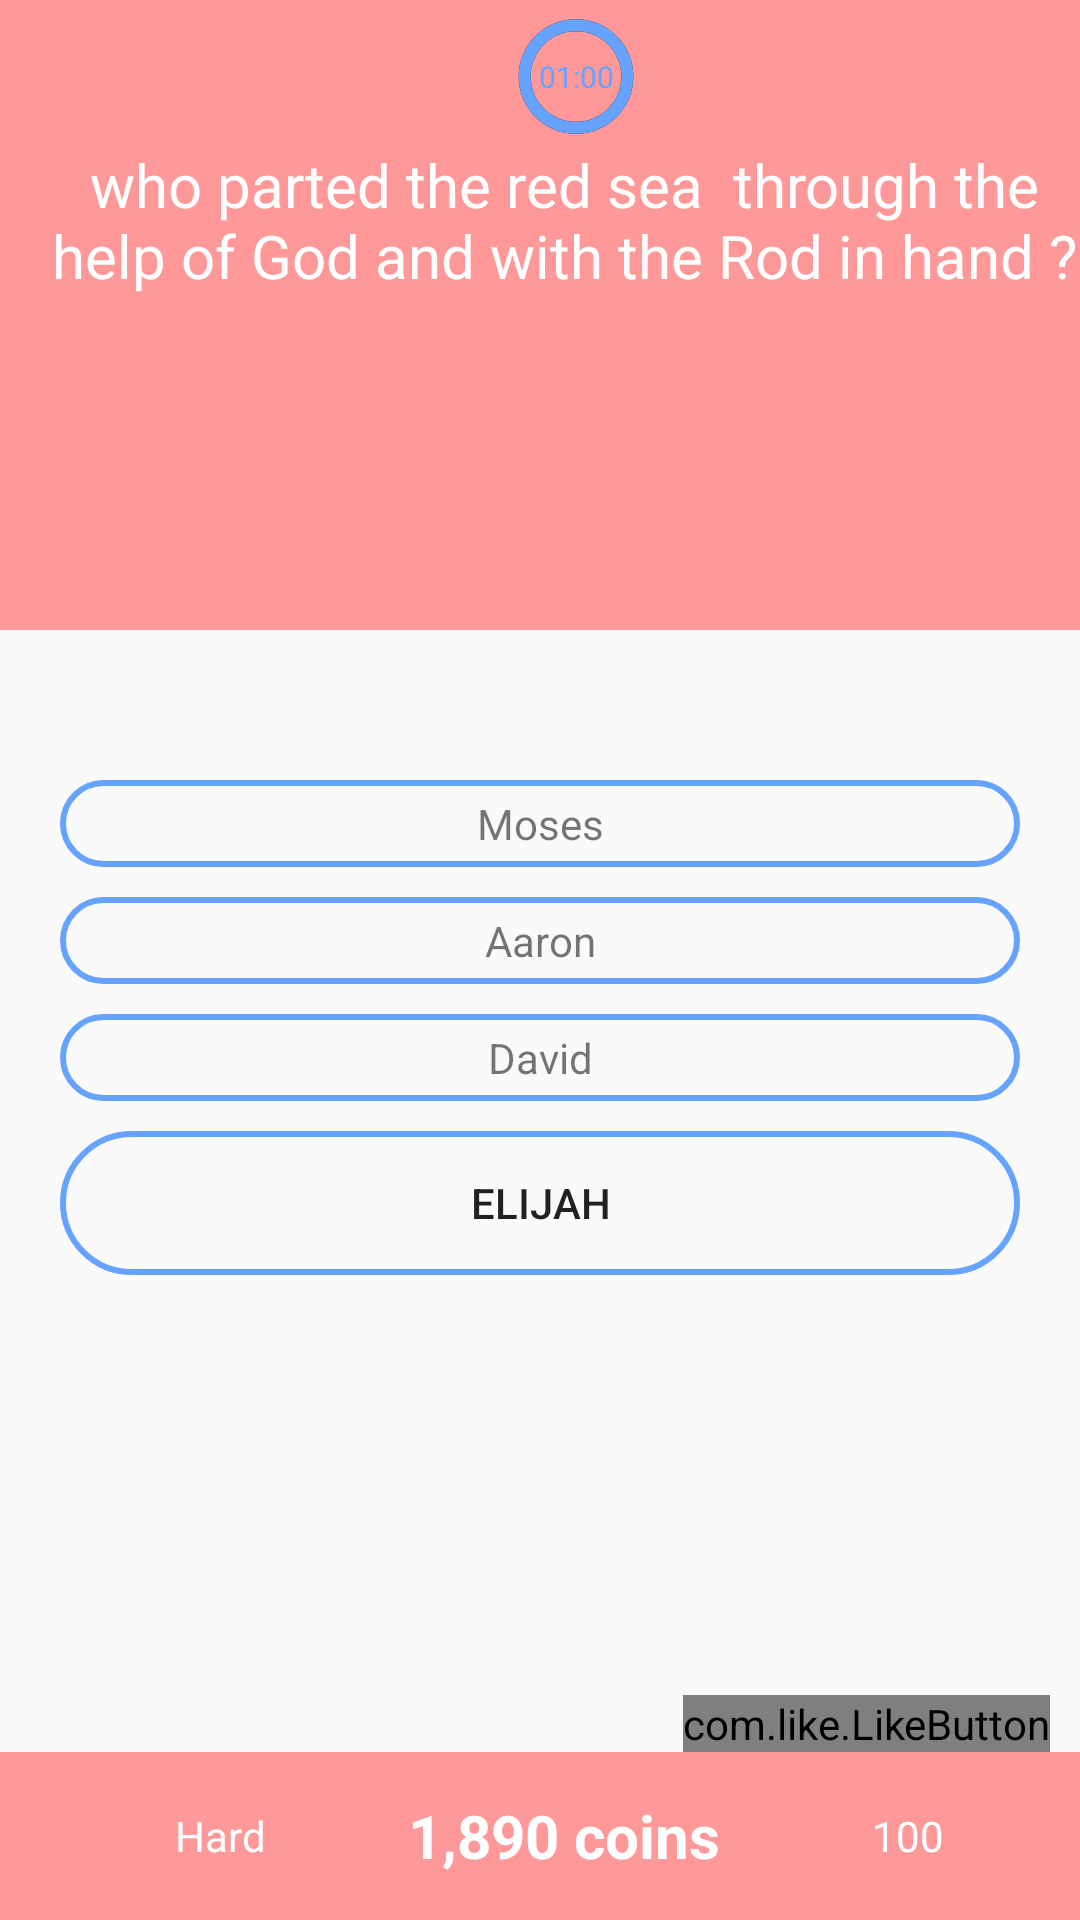

Write the Android layout XML for this screen, with the resource values it uses.
<!-- AndroidManifest.xml: application theme AppTheme -->
<!-- res/layout/fragment_quiz_board.xml -->
<?xml version="1.0" encoding="utf-8"?>
<RelativeLayout xmlns:android="http://schemas.android.com/apk/res/android"
    xmlns:tools="http://schemas.android.com/tools"
    android:layout_width="match_parent"
    android:layout_height="match_parent"
    xmlns:app="http://schemas.android.com/apk/res-auto"
    tools:context=".fragments.QuizBoardFragment">




    <ImageView
        android:layout_width="match_parent"
        android:layout_height="match_parent"
        android:scaleType="centerCrop"
        android:alpha=".06"
        android:src="@drawable/icons"
        android:id="@+id/background2"/>



    <androidx.appcompat.widget.Toolbar
        android:layout_width="match_parent"
        android:layout_height="210dp"
        android:background="@color/red4"
        android:id="@+id/toolbar">

        <androidx.constraintlayout.widget.ConstraintLayout
            android:layout_width="match_parent"
            android:layout_height="match_parent">

            <include
                android:id="@+id/count_down_layout"
                layout="@layout/countdown_layout"
                android:layout_marginStart="8dp"
                android:layout_marginLeft="8dp"
                app:layout_constraintEnd_toEndOf="@+id/text_question"
                app:layout_constraintStart_toStartOf="@+id/text_question"
                android:layout_height="wrap_content"
                android:layout_width="wrap_content"/>

            <TextView
                android:id="@+id/text_question"
                android:layout_width="match_parent"
                android:layout_height="0dp"
                android:gravity="center"
                android:text="who parted the red sea  through the help of God and with the Rod in hand ?"
                android:textColor="@color/White"
                android:textSize="20sp"
                app:layout_constraintTop_toBottomOf="@+id/count_down_layout" />



        </androidx.constraintlayout.widget.ConstraintLayout>



    </androidx.appcompat.widget.Toolbar>




    <TextView
        android:id="@+id/text_opt_a"
        android:layout_width="match_parent"
        android:layout_height="wrap_content"
        android:layout_below="@+id/toolbar"
        android:layout_marginRight="20dp"
        android:padding="5dp"
        android:layout_marginLeft="20dp"
        android:gravity="center"
        android:layout_marginTop="50dp"
        android:background="@drawable/btn_options_wrap"
        android:text="Moses" />

    <TextView
        android:gravity="center"
        android:padding="5dp"
        android:id="@+id/text_optn_b"
        android:layout_width="match_parent"
        android:layout_height="wrap_content"
        android:layout_below="@+id/text_opt_a"
        android:layout_marginTop="10dp"
        android:layout_marginRight="20dp"
        android:layout_marginLeft="20dp"
        android:background="@drawable/btn_options_wrap"
        android:text="Aaron" />

    <TextView
        android:gravity="center"
        android:padding="5dp"
        android:id="@+id/text_optn_c"
        android:layout_width="match_parent"
        android:layout_height="wrap_content"
        android:layout_below="@+id/text_optn_b"
        android:layout_marginTop="10dp"
        android:layout_marginRight="20dp"
        android:layout_marginLeft="20dp"
        android:background="@drawable/btn_options_wrap"
        android:text="David" />


    <Button
        android:id="@+id/text_optn_d"
        android:layout_width="match_parent"
        android:layout_height="wrap_content"
        android:layout_below="@+id/text_optn_c"
        android:layout_marginTop="10dp"
        android:layout_marginRight="20dp"
        android:layout_marginLeft="20dp"
        android:background="@drawable/btn_options_wrap"
        android:text="Elijah" />


    <com.like.LikeButton
        android:id="@+id/heart_button"
        android:layout_width="wrap_content"
        android:layout_height="wrap_content"
        android:layout_above="@+id/toolbar2"
        android:layout_alignParentEnd="true"
        android:layout_alignParentRight="true"
        android:layout_marginRight="10dp"
        app:icon_size="20dp"
        app:icon_type="heart">

    </com.like.LikeButton>

    <androidx.appcompat.widget.Toolbar
        android:layout_width="match_parent"
        android:layout_height="?attr/actionBarSize"
        android:background="@color/red4"
        android:id="@+id/toolbar2"
        android:layout_alignParentBottom="true">


        <LinearLayout
            android:layout_width="match_parent"
            android:layout_height="match_parent"
            android:orientation="horizontal"
            android:gravity="center"
            android:id="@+id/back_arrow">

            <TextView
                android:layout_width="match_parent"
                android:layout_height="wrap_content"
                android:id="@+id/quiz_level"
                android:layout_weight="1"
                android:textColor="@color/White"
                android:gravity="center"
                android:text="Hard"
                />







            <TextView
                android:id="@+id/coins_earned"
                android:layout_width="match_parent"
                android:layout_height="wrap_content"
                android:layout_weight="1"
                android:text="1,890 coins"
                android:gravity="center"
                android:textColor="@color/White"
                android:textSize="20sp"
                android:textStyle="bold" />

            <TextView
                android:layout_width="match_parent"
                android:layout_height="wrap_content"
                android:id="@+id/count_down"
                android:layout_weight="1"
                android:textColor="@color/White"
                android:text="100"
                android:gravity="center" />
        </LinearLayout>



    </androidx.appcompat.widget.Toolbar>

</RelativeLayout>
<!-- res/layout/countdown_layout.xml (included above) -->
<?xml version="1.0" encoding="utf-8"?>
<androidx.constraintlayout.widget.ConstraintLayout xmlns:android="http://schemas.android.com/apk/res/android"
    xmlns:app="http://schemas.android.com/apk/res-auto"
    xmlns:tools="http://schemas.android.com/tools"
    android:id="@+id/activity_main"
    android:layout_width="wrap_content"
    android:layout_height="wrap_content"
    >

    <ProgressBar
        android:id="@+id/progressBarCircle"
        style="?android:attr/progressBarStyleHorizontal"
        android:layout_width="45dp"
        android:layout_height="45dp"
        android:layout_centerHorizontal="true"
        android:layout_centerVertical="true"
        android:layout_margin="3dp"
        android:layout_marginTop="8dp"
        android:background="@drawable/drawable_circle_dark_blue"
        android:indeterminate="false"
        android:max="100"
        android:progress="100"
        android:progressDrawable="@drawable/drawable_circle_blue"
        android:rotation="-90"
        app:layout_constraintEnd_toEndOf="parent"
        app:layout_constraintStart_toStartOf="parent"
        app:layout_constraintTop_toTopOf="parent" />


    <TextView
        android:id="@+id/textViewTime"
        android:layout_width="80dp"
        android:layout_height="wrap_content"
        android:layout_centerHorizontal="true"
        android:layout_centerVertical="true"
        android:gravity="center"
        android:text="01:00"
        android:textColor="@color/blue1"
        android:textSize="10sp"
        app:layout_constraintBottom_toBottomOf="@+id/progressBarCircle"
        app:layout_constraintEnd_toEndOf="parent"
        app:layout_constraintHorizontal_bias="0.498"
        app:layout_constraintStart_toStartOf="parent"
        app:layout_constraintTop_toTopOf="@+id/progressBarCircle" />

</androidx.constraintlayout.widget.ConstraintLayout>
<!-- resources referenced by this layout -->
<resources>
  <color name="White">#fff</color>
  <color name="blue1">#66a3ff</color>
  <color name="red4">#ff9999</color>
  <!-- drawable btn_options_wrap (drawable) -->
  <?xml version="1.0" encoding="utf-8"?>
  <selector xmlns:android="http://schemas.android.com/apk/res/android">
  
  
      <item
          android:state_pressed="true">
          <shape>
  
              <solid
                  android:color="@color/blue1"/>
  
              
              
              
  
              <corners
                  android:radius="40dp"/>
          </shape>
      </item>
  
  
      <item>
  
          <shape>
              <stroke android:color="@color/blue1"
                  android:width="2dp"/>
  
              
              
              
              <corners
                  android:radius="40dp"/>
          </shape>
      </item>
  
  </selector>
  <!-- drawable drawable_circle_blue (drawable) -->
  <?xml version="1.0" encoding="utf-8"?>
  <shape xmlns:android="http://schemas.android.com/apk/res/android"
      android:innerRadiusRatio="3"
      android:shape="ring"
      android:thickness="4dp"
      android:useLevel="true">
      <solid android:color="@color/blue1" />
  </shape>
  <!-- drawable drawable_circle_dark_blue (drawable) -->
  <?xml version="1.0" encoding="utf-8"?>
  <shape xmlns:android="http://schemas.android.com/apk/res/android"
      android:innerRadiusRatio="3"
      android:shape="ring"
      android:thickness="3.9dp"
      android:useLevel="false">
  
      <solid android:color="@color/colorPrimaryDark" />
  
  </shape>
  <style name="AppTheme" parent="Theme.AppCompat.Light.NoActionBar">
          
          <item name="colorPrimary">@color/blue3</item>
          <item name="colorPrimaryDark">@color/blue1</item>
          <item name="colorAccent">@color/pink</item>
      </style>
  <color name="colorPrimaryDark">#0E121B</color>
  <color name="blue3">#00c4cc</color>
  <color name="pink">#FF4081</color>
</resources>
